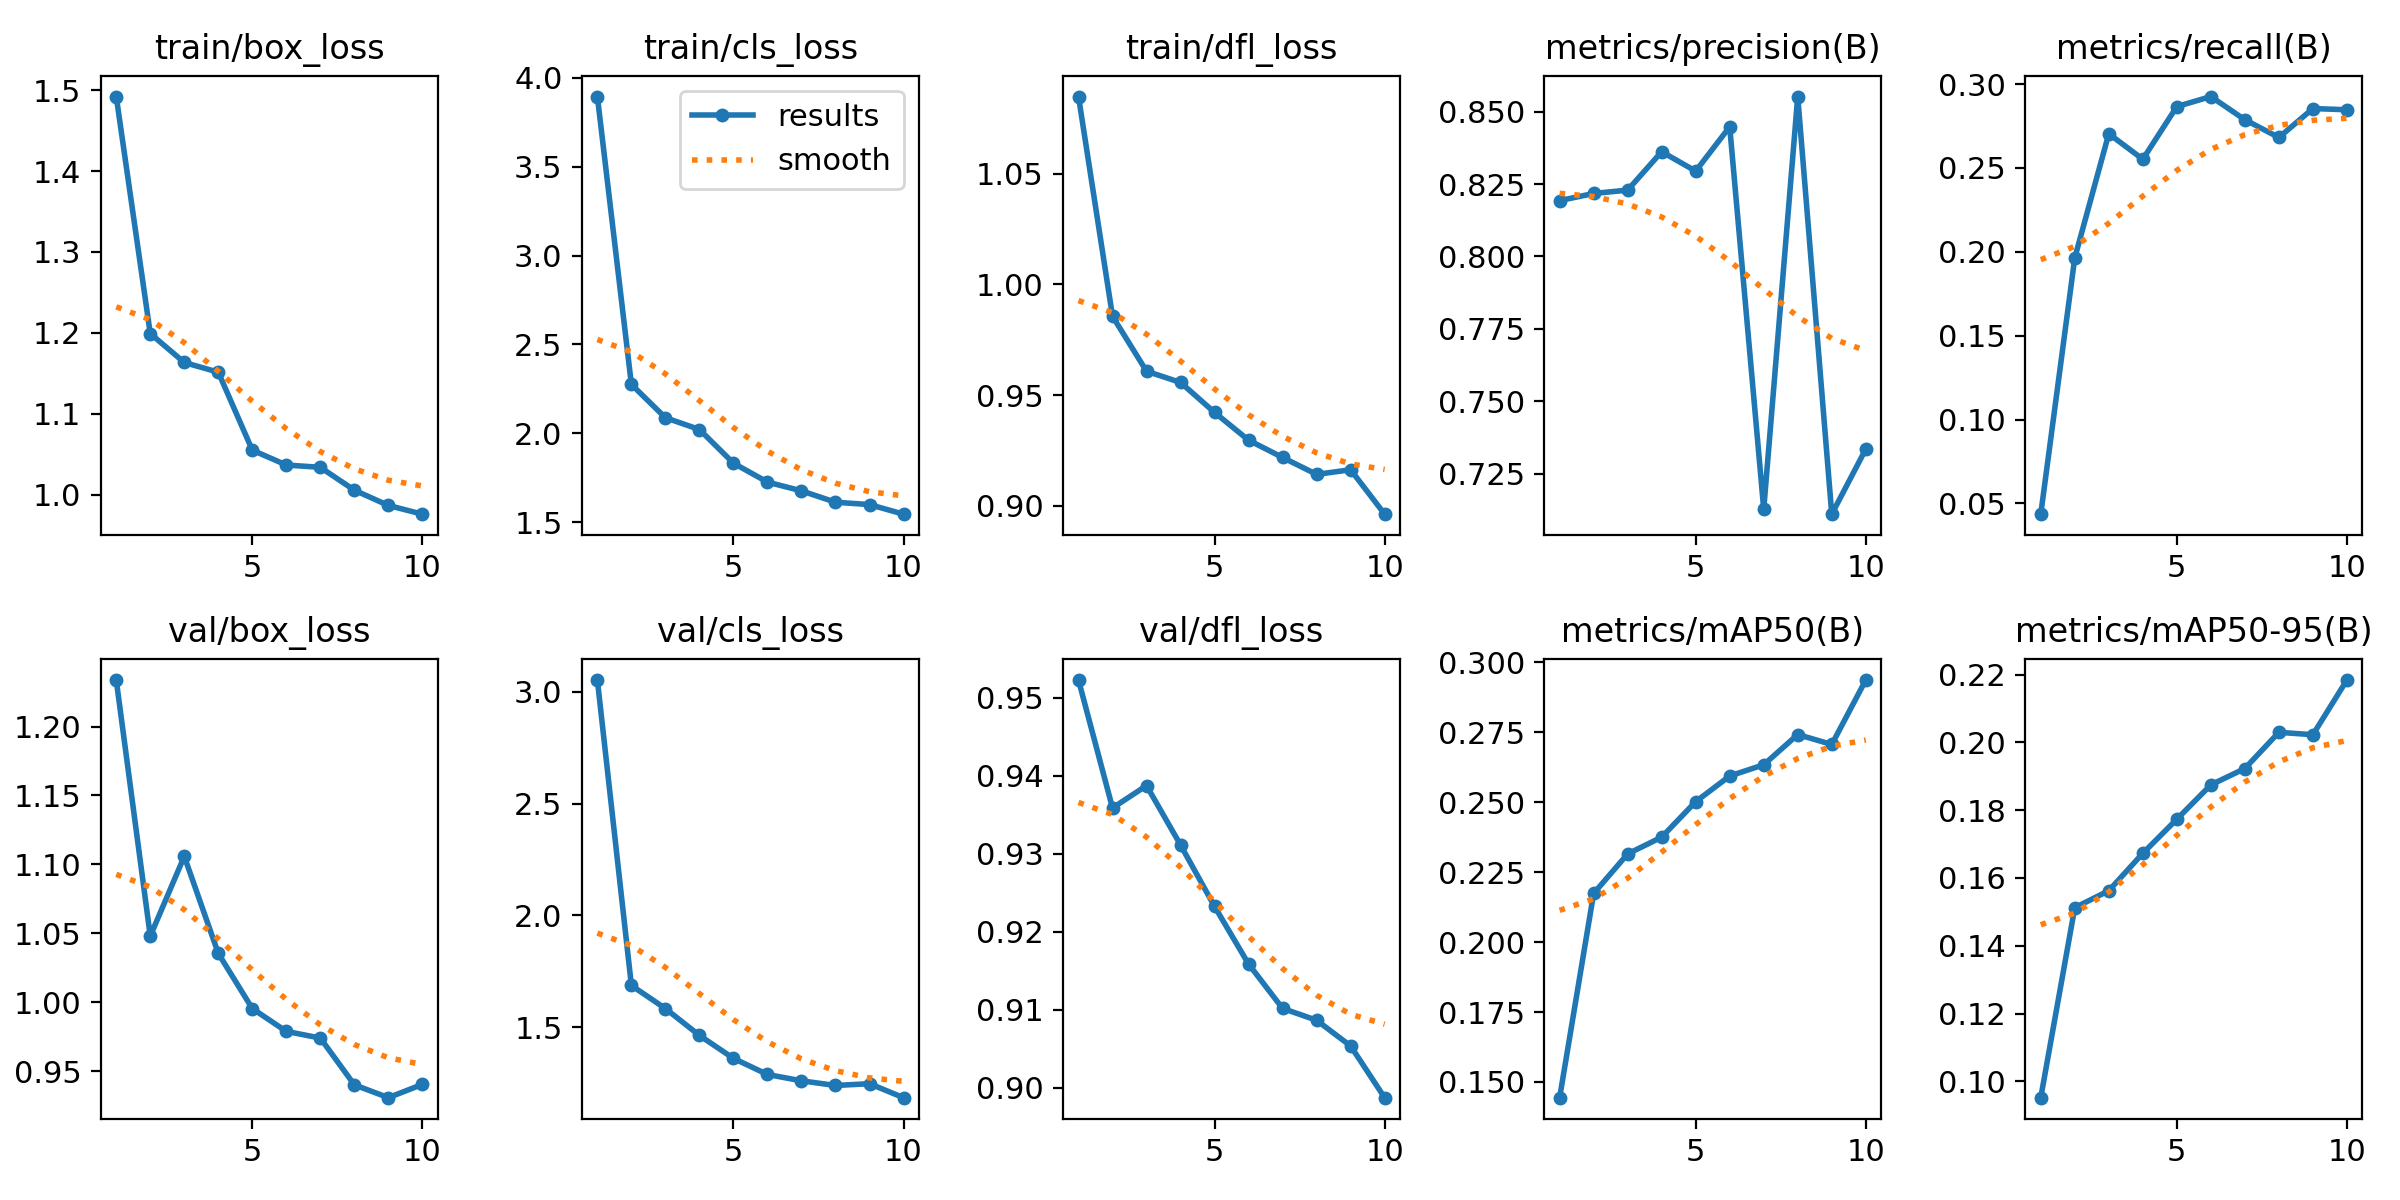

The data file committed next to this chart (first rows):
epoch, time, train/box_loss, train/cls_loss, train/dfl_loss, metrics/precision(B), metrics/recall(B), metrics/mAP50(B), metrics/mAP50-95(B), val/box_loss, val/cls_loss, val/dfl_loss, lr/pg0, lr/pg1, lr/pg2
1, 60.95, 1.492, 3.894, 1.085, 0.8193, 0.04357, 0.1444, 0.09518, 1.234, 3.053, 0.9523, 0.0001935, 0.0001935, 0.0001935
2, 119.9, 1.199, 2.275, 0.9856, 0.8218, 0.1964, 0.2174, 0.1512, 1.048, 1.687, 0.9359, 0.000351, 0.000351, 0.000351
3, 178.3, 1.163, 2.088, 0.9608, 0.8229, 0.2704, 0.2316, 0.1562, 1.106, 1.583, 0.9388, 0.0004696, 0.0004696, 0.0004696
4, 237.9, 1.151, 2.021, 0.9557, 0.8362, 0.2552, 0.2375, 0.1673, 1.035, 1.463, 0.9311, 0.0004134, 0.0004134, 0.0004134
5, 297.4, 1.055, 1.832, 0.9422, 0.8295, 0.2866, 0.2502, 0.1773, 0.9954, 1.361, 0.9233, 0.0003552, 0.0003552, 0.0003552
6, 356.6, 1.037, 1.725, 0.9296, 0.8448, 0.2925, 0.2594, 0.1875, 0.9788, 1.288, 0.9159, 0.0002969, 0.0002969, 0.0002969
7, 415.7, 1.034, 1.676, 0.9218, 0.7127, 0.2787, 0.2634, 0.1923, 0.974, 1.26, 0.9102, 0.0002387, 0.0002387, 0.0002387
8, 475.6, 1.006, 1.612, 0.9142, 0.8552, 0.2681, 0.2742, 0.203, 0.94, 1.239, 0.9087, 0.0001805, 0.0001805, 0.0001805
9, 535.7, 0.9867, 1.599, 0.9163, 0.711, 0.2854, 0.2707, 0.2023, 0.9307, 1.247, 0.9054, 0.0001223, 0.0001223, 0.0001223
10, 594.9, 0.976, 1.545, 0.8962, 0.7334, 0.2847, 0.2937, 0.2184, 0.9404, 1.185, 0.8987, 6.4092e-05, 6.4092e-05, 6.4092e-05
